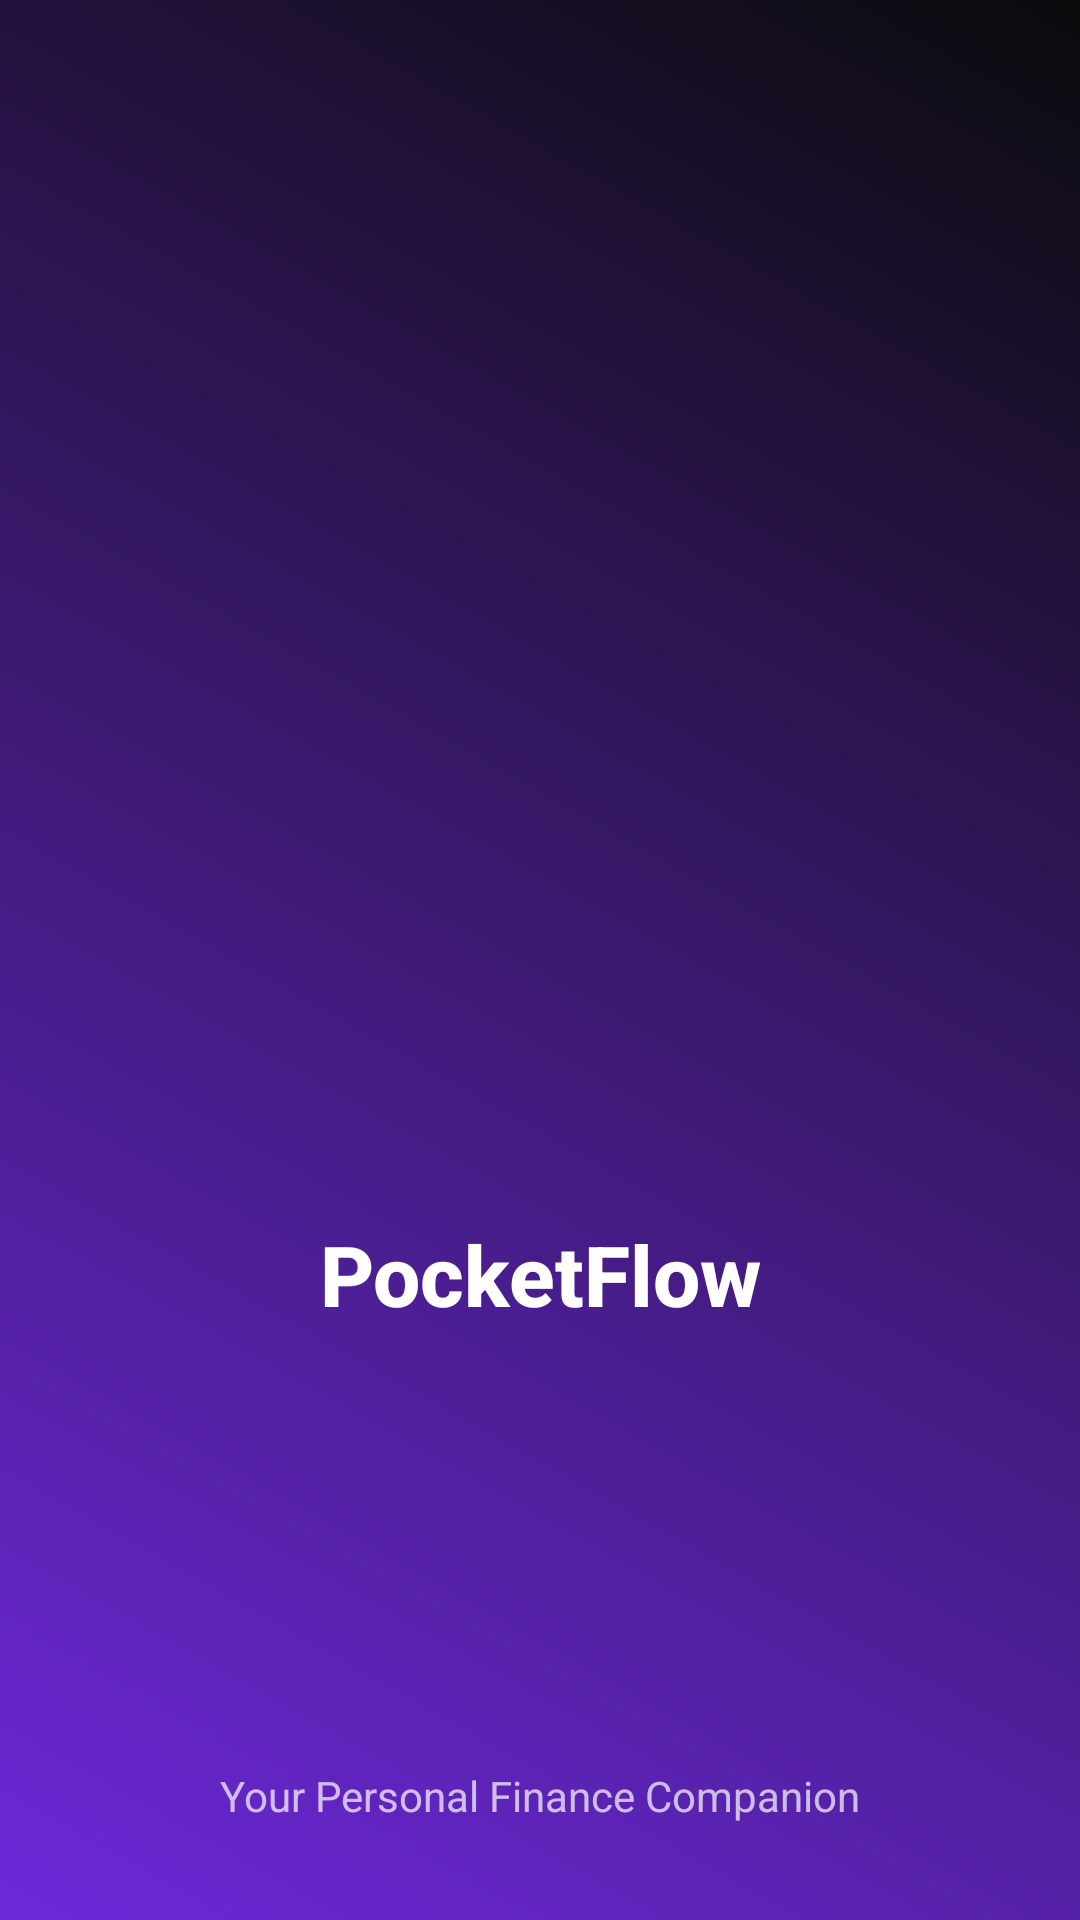

Android layout source for this screen:
<!-- AndroidManifest.xml: activity theme Theme.PocketFlow -->
<!-- res/layout/activity_splash.xml -->
<?xml version="1.0" encoding="utf-8"?>
<androidx.constraintlayout.widget.ConstraintLayout xmlns:android="http://schemas.android.com/apk/res/android"
    xmlns:app="http://schemas.android.com/apk/res-auto"
    xmlns:tools="http://schemas.android.com/tools"
    android:layout_width="match_parent"
    android:layout_height="match_parent"
    android:background="@drawable/gradient_dark">

    <ImageView
        android:id="@+id/splash_logo"
        android:layout_width="140dp"
        android:layout_height="140dp"
        android:src="@drawable/finance_app_icon"
        app:layout_constraintBottom_toBottomOf="parent"
        app:layout_constraintEnd_toEndOf="parent"
        app:layout_constraintStart_toStartOf="parent"
        app:layout_constraintTop_toTopOf="parent" />

    <TextView
        android:id="@+id/app_name_splash"
        android:layout_width="wrap_content"
        android:layout_height="wrap_content"
        android:layout_marginTop="16dp"
        android:text="PocketFlow"
        android:textColor="@android:color/white"
        android:textSize="28sp"
        android:textStyle="bold"
        android:fontFamily="sans-serif-medium"
        app:layout_constraintEnd_toEndOf="parent"
        app:layout_constraintStart_toStartOf="parent"
        app:layout_constraintTop_toBottomOf="@+id/splash_logo" />

    <TextView
        android:layout_width="wrap_content"
        android:layout_height="wrap_content"
        android:layout_marginBottom="32dp"
        android:text="Your Personal Finance Companion"
        android:textColor="#B3FFFFFF"
        android:textSize="14sp"
        app:layout_constraintBottom_toBottomOf="parent"
        app:layout_constraintEnd_toEndOf="parent"
        app:layout_constraintStart_toStartOf="parent" />

</androidx.constraintlayout.widget.ConstraintLayout>
<!-- resources referenced by this layout -->
<resources>
  <!-- drawable gradient_dark (drawable) -->
  <?xml version="1.0" encoding="utf-8"?>
  <shape xmlns:android="http://schemas.android.com/apk/res/android"
      android:shape="rectangle">
      <gradient
          android:angle="45"
          android:endColor="#0B0B0C"
          android:startColor="#6D28D9"
          android:type="linear" />
      <corners android:radius="0dp" />
  </shape>
  <style name="Theme.PocketFlow" parent="Base.Theme.PocketFlow" />
  <style name="Base.Theme.PocketFlow" parent="Theme.Material3.DayNight.NoActionBar">
          <item name="android:windowBackground">@color/purple_bg</item>
          <item name="colorPrimary">@color/purple_primary</item>
          <item name="colorPrimaryVariant">@color/purple_primary_dark</item>
          <item name="colorSecondary">@color/purple_accent</item>
          
          
          <item name="pocketCardBackground">@color/purple_card</item>
          <item name="pocketCardSecondary">@color/purple_card_secondary</item>
          <item name="pocketTextPrimary">@color/purple_text_primary</item>
          <item name="pocketTextSecondary">@color/purple_text_secondary</item>
          <item name="pocketTextHint">@color/purple_text_hint</item>
          <item name="pocketIncomeColor">@color/purple_income</item>
          <item name="pocketExpenseColor">@color/purple_expense</item>
          <item name="pocketWarningColor">@color/purple_warning</item>
          <item name="pocketAccentColor">@color/purple_accent</item>
          <item name="pocketGradient">@drawable/gradient_light</item>
      </style>
  <color name="purple_bg">#F8F9FD</color>
  <color name="purple_primary">#7B61FF</color>
  <color name="purple_primary_dark">#5B3EFF</color>
  <color name="purple_accent">#A78BFA</color>
  <color name="purple_card">#FFFFFF</color>
  <color name="purple_card_secondary">#F1EEFF</color>
  <color name="purple_text_primary">#1A1A1A</color>
  <color name="purple_text_secondary">#6B7280</color>
  <color name="purple_text_hint">#9CA3AF</color>
  <color name="purple_income">#22C55E</color>
  <color name="purple_expense">#EF4444</color>
  <color name="purple_warning">#F59E0B</color>
  <!-- drawable gradient_light (drawable) -->
  <?xml version="1.0" encoding="utf-8"?>
  <shape xmlns:android="http://schemas.android.com/apk/res/android"
      android:shape="rectangle">
      <gradient
          android:angle="45"
          android:endColor="#A78BFA"
          android:startColor="#7B61FF"
          android:type="linear" />
      <corners android:radius="20dp" />
  </shape>
</resources>
